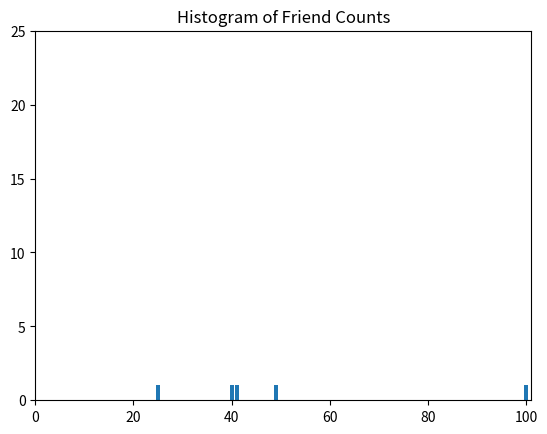

Write the Python code that produced this figure.
# -*- coding: utf-8 -*-
"""
Created on Fri Jan 31 12:57:37 2020

[redacted]
"""

from collections import  Counter
import matplotlib.pyplot as plt


num_friends = [100, 49, 41, 40 ,25]
friend_counts = Counter(num_friends)
xs = range(101)
ys = [friend_counts[x] for x in xs]
plt.bar(xs, ys)
plt.axis([0, 101, 0, 25])
plt.title("Histogram of Friend Counts")